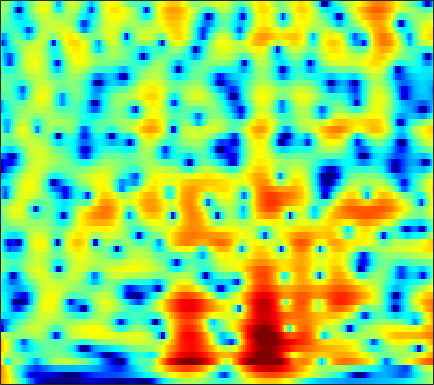

Data behind this chart, as committed beside it:
8.2673, 7.543, 6.5104, 5.3992, 4.5141, 3.2636, 1.9301, 0.87408, -0.6093, -2.1806, -3.8383, -5.1355, -6.9337, -8.7935, -10.203, -12.052, -13.787, -14.941, -16.183, -17.079, -17.704, -18.08, -18.537, -18.986
9.245, 8.22, 6.774, 5.236, 4.021, 2.315, 0.5089, -0.9156, -2.912, -5.017, -7.226, -8.936, -11.22, -13.33, -14.64, -15.77, -16.12, -15.98, -15.57, -15.18, -14.93, -14.85, -14.9, -15.08
9.362, 8.042, 6.271, 4.513, 3.221, 1.545, -0.08582, -1.283, -2.857, -4.42, -5.968, -7.088, -8.507, -9.825, -10.73, -11.7, -12.22, -12.25, -11.84, -11.12, -10.3, -9.701, -9.003, -8.443
6.536, 2.971, -2.269, -4.058, -2.488, -0.5604, 0.453, 0.7359, 0.6615, 0.1674, -0.6073, -1.33, -2.554, -4.201, -5.692, -7.6, -8.357, -7.798, -6.256, -4.545, -2.979, -1.956, -0.7718, 0.1947
5.684, 4.252, 2.755, 1.755, 1.245, 0.7149, 0.2248, -0.1655, -0.7552, -1.402, -1.985, -2.304, -2.617, -2.853, -2.982, -3.036, -2.908, -2.701, -2.341, -1.928, -1.53, -1.246, -0.9014, -0.5957
7.321, 6.151, 4.612, 3.092, 1.946, 0.3739, -1.241, -2.499, -4.256, -5.984, -7.21, -7.482, -7.035, -6.073, -5.293, -4.361, -3.578, -3.067, -2.47, -1.942, -1.503, -1.235, -0.9919, -0.8589
7.017, 5.977, 4.599, 3.194, 2.094, 0.513, -1.211, -2.676, -5.143, -8.482, -11.41, -11.15, -8.542, -6.019, -4.481, -2.909, -1.842, -1.316, -0.9037, -0.7389, -0.7607, -0.8672, -1.098, -1.373
2.446, 1.898, 1.426, 1.151, 1.003, 0.7871, 0.6239, 0.5936, 0.575, 0.4488, 0.3666, 0.4522, 0.7414, 1.055, 1.26, 1.511, 1.708, 1.758, 1.594, 1.075, 0.1233, -0.9042, -2.78, -5.527
-15.33, -13.68, -9.678, -6.562, -4.774, -3.036, -1.919, -1.27, -0.3783, 0.4642, 1.104, 1.483, 1.931, 2.319, 2.53, 2.68, 2.693, 2.634, 2.442, 2.072, 1.461, 0.8413, -0.1591, -1.229
-12.61, -11.77, -10.14, -8.382, -7.113, -5.407, -3.993, -3.271, -2.531, -1.762, -1.002, -0.5072, 0.08219, 0.6789, 1.122, 1.615, 1.942, 2.082, 2.178, 2.213, 2.178, 2.075, 1.836, 1.55
-5.346, -5.584, -5.785, -5.938, -6.176, -6.449, -6.109, -5.616, -5.057, -4.503, -3.739, -3.039, -2.098, -1.189, -0.4902, 0.4342, 1.273, 1.796, 2.326, 2.696, 2.952, 3.057, 3.062, 2.91
-2.15, -3.122, -4.463, -5.818, -7.068, -9.476, -12.15, -13.36, -13.37, -12.07, -10.17, -8.524, -6.195, -4.074, -2.702, -1.092, 0.3911, 1.417, 2.586, 3.429, 3.959, 4.195, 4.322, 4.195
-1.876, -2.957, -4.685, -6.559, -8.16, -11.95, -18.48, -21.25, -21.22, -20.41, -19.11, -17.84, -14.47, -10.12, -7.049, -3.663, -1.087, 0.427, 2.068, 3.364, 4.275, 4.704, 4.976, 4.922
-3.623, -4.122, -5.171, -6.333, -6.943, -8.276, -10.53, -11.74, -12.9, -13.95, -14.6, -15.16, -13.18, -9.364, -7.007, -4.296, -1.827, -0.2499, 1.353, 2.551, 3.479, 3.99, 4.374, 4.466
-4.953, -5.195, -5.786, -6.785, -7.195, -7.253, -7.891, -8.378, -8.354, -8.072, -7.451, -6.713, -5.751, -4.539, -3.409, -1.946, -0.6817, 0.2003, 1.295, 2.155, 2.772, 3.114, 3.419, 3.553
-4.334, -5.157, -6.388, -8.042, -9.633, -10.85, -10.48, -9.756, -8.407, -6.877, -5.473, -4.373, -2.918, -1.735, -0.9699, 0.06578, 0.985, 1.512, 2.07, 2.521, 2.796, 2.874, 2.875, 2.783
-1.846, -3.129, -5.107, -7.907, -11.68, -17.13, -17.26, -12.96, -8.378, -5.421, -3.119, -1.865, -0.4803, 0.7797, 1.525, 2.252, 2.835, 3.175, 3.381, 3.35, 3.138, 2.831, 2.208, 1.393
0.5965, -0.2869, -1.436, -2.305, -3.241, -4.061, -3.797, -3.453, -2.663, -1.694, -0.5222, 0.3581, 1.245, 2.037, 2.606, 3.143, 3.42, 3.545, 3.525, 3.172, 2.535, 1.85, 0.509, -1.449
0.6134, -0.02416, -0.95, -1.5, -1.697, -2.223, -2.3, -2.078, -1.702, -1.065, -0.4508, 0.06829, 0.8803, 1.521, 1.905, 2.384, 2.682, 2.716, 2.623, 2.335, 1.749, 1.147, 0.1576, -1.08
-0.6948, -1.538, -2.781, -3.944, -4.13, -4.299, -4.537, -4.342, -3.778, -2.867, -1.855, -1.184, -0.1408, 0.8864, 1.454, 2.051, 2.543, 2.709, 2.69, 2.516, 2.11, 1.671, 1.016, 0.3064
-2.662, -4.676, -7.334, -10.42, -11.7, -10.72, -10.16, -10.01, -9.022, -7.386, -4.956, -2.947, -0.8677, 0.8152, 1.946, 3.012, 3.64, 3.983, 4.098, 3.83, 3.32, 2.72, 1.625, 0.3265
-3.019, -5.685, -10.35, -16.98, -14.14, -14.66, -13.81, -15.66, -22.4, -13.77, -7.508, -4.308, -0.8829, 1.3, 2.546, 3.873, 4.594, 4.905, 5.055, 4.734, 4.048, 3.249, 1.667, -0.6375
-1.609, -2.707, -3.608, -5.336, -5.468, -5.767, -6.114, -5.974, -5.357, -4.462, -2.943, -1.647, -0.3442, 1.065, 1.822, 2.553, 3.168, 3.336, 3.358, 3.179, 2.657, 2.137, 1.258, 0.1511
-1.292, -1.533, -1.58, -1.53, -1.926, -1.556, -1.522, -1.388, -1.062, -0.6147, -0.2528, 0.155, 0.6631, 1.008, 1.341, 1.595, 1.744, 1.843, 1.767, 1.613, 1.333, 1.022, 0.5288, -0.01923
-1.86, -1.08, -0.5682, 0.4744, 0.6489, 0.9901, 1.342, 1.495, 1.573, 1.667, 1.641, 1.445, 1.391, 1.082, 0.9008, 0.7725, 0.527, 0.5336, 0.5297, 0.4499, 0.376, 0.1785, -0.2236, -0.7844
-1.914, -0.4602, 0.9694, 1.704, 2.603, 2.959, 3.345, 3.492, 3.472, 3.156, 2.736, 2.11, 1.063, -0.1968, -1.409, -2.619, -3.18, -3.047, -2.155, -1.338, -0.7618, -0.5607, -0.6815, -1.247
-0.2098, 0.3559, 1.478, 2.168, 2.58, 3.386, 3.727, 3.895, 3.953, 3.617, 2.894, 2.166, 0.3274, -2.065, -5.109, -11.88, -21.88, -10.95, -5.834, -3.037, -1.674, -1.134, -0.9394, -1.264
-1.393, -1.235, -1.293, -0.1132, 0.3473, 1.327, 2.301, 2.829, 3.291, 3.528, 3.264, 2.923, 2.111, 0.9995, 0.1112, -1.099, -1.631, -1.766, -1.353, -1.042, -0.806, -0.8643, -1.162, -1.692
-7.019, -8.921, -11.26, -8.424, -5.014, -2.322, -0.005858, 1.288, 2.504, 3.342, 3.799, 3.885, 3.923, 3.564, 3.349, 2.775, 2.35, 1.848, 1.282, 0.5288, -0.2873, -1.026, -2.131, -3.336
-7.471, -8.575, -10.35, -7.455, -6.014, -2.906, -0.8705, 0.4892, 1.936, 2.938, 3.74, 4.076, 4.364, 4.367, 4.235, 3.869, 3.265, 2.687, 1.618, 0.3093, -1.388, -2.876, -5.186, -7.616
-5.162, -5.293, -4.805, -4.21, -3.165, -2.106, -0.6855, 0.2681, 1.396, 2.461, 3.198, 3.719, 4.062, 4.307, 4.234, 4.026, 3.431, 2.87, 1.727, 0.2332, -1.875, -3.879, -7.623, -13.42
-8.352, -8.111, -6.817, -5.933, -4.837, -3.533, -2.218, -1.272, -0.04044, 1.045, 2.02, 2.604, 3.264, 3.658, 3.837, 3.816, 3.58, 3.193, 2.486, 1.472, 0.2075, -0.9065, -2.485, -3.976
-18.68, -14.85, -12.56, -9.946, -9.126, -7.375, -5.889, -4.744, -3.051, -1.641, -0.1642, 0.657, 1.727, 2.426, 2.873, 3.162, 3.304, 3.207, 2.972, 2.518, 1.968, 1.485, 0.8395, 0.2369
-14.92, -14.56, -13.86, -13.79, -13.98, -14.06, -12.25, -10.11, -7.194, -4.507, -2.412, -1.051, 0.3362, 1.446, 2.048, 2.653, 2.999, 3.135, 3.144, 3.008, 2.753, 2.506, 2.128, 1.729
-9.024, -10.05, -10.9, -13.69, -15.56, -20.57, -17.26, -12.7, -8.137, -4.983, -2.631, -1.2, 0.256, 1.407, 2.016, 2.656, 3.011, 3.192, 3.232, 3.154, 2.925, 2.697, 2.316, 1.883
-4.287, -4.734, -5.434, -6.198, -6.274, -6.381, -5.661, -4.768, -3.38, -1.902, -0.5242, 0.3058, 1.31, 1.995, 2.444, 2.785, 3.014, 3.036, 2.974, 2.741, 2.376, 2.009, 1.413, 0.7298
-0.9229, -1.141, -1.713, -1.636, -1.799, -1.415, -0.9855, -0.4934, 0.1614, 0.9154, 1.485, 1.899, 2.238, 2.445, 2.499, 2.469, 2.377, 2.23, 2.016, 1.658, 1.153, 0.6001, -0.4022, -1.755
0.4295, -0.3101, -0.8518, -0.9398, -0.7461, -0.04751, 0.7949, 1.405, 2.211, 2.707, 3.032, 3.082, 2.859, 2.426, 1.846, 1.109, 0.3551, 0.1151, 0.02469, 0.1803, 0.1618, -0.1083, -0.9742, -2.685
-1.408, -4.109, -7.231, -8.624, -5.479, -2.289, 0.3167, 1.675, 2.96, 3.693, 3.991, 3.799, 3.148, 1.74, 0.1133, -3.199, -8.448, -10.57, -6.013, -2.319, -0.2771, 0.5479, 0.9214, 0.6696
-3.451, -5.63, -7.644, -7.584, -6.377, -3.486, -1.213, 0.1114, 1.323, 2.157, 2.475, 2.378, 1.942, 0.8958, -0.1872, -2.01, -3.857, -4.233, -3.198, -1.525, -0.0759, 0.6929, 1.32, 1.614
-4.672, -4.79, -4.417, -4.172, -3.407, -2.494, -1.485, -0.7895, 0.01087, 0.6496, 0.9812, 1.158, 1.165, 0.99, 0.8506, 0.5413, 0.3554, 0.3508, 0.4524, 0.7162, 0.997, 1.149, 1.244, 1.204
-8.379, -6.661, -5.31, -3.963, -3.096, -2.267, -1.535, -1.067, -0.5093, -0.1137, 0.3381, 0.6426, 0.9787, 1.345, 1.551, 1.801, 2.034, 2.125, 2.23, 2.248, 2.131, 1.952, 1.567, 0.9895
-8.508, -6.632, -4.473, -3.029, -2.548, -1.914, -1.685, -1.617, -1.633, -1.537, -1.154, -0.7341, 0.1222, 1.04, 1.676, 2.478, 3.061, 3.375, 3.623, 3.623, 3.378, 3.018, 2.261, 1.14
-2.92, -2.384, -1.761, -1.594, -1.517, -1.856, -2.667, -3.66, -5.565, -7.595, -8.286, -6.577, -3.587, -1.044, 0.537, 2.082, 3.177, 3.773, 4.218, 4.343, 4.16, 3.807, 3.032, 1.877
-0.9375, -0.8405, -1.015, -1.243, -1.464, -2.235, -3.379, -4.643, -7.018, -10.13, -11.37, -9.063, -5.189, -2.213, -0.5715, 1.093, 2.286, 2.884, 3.383, 3.579, 3.489, 3.251, 2.734, 2.01
-0.9349, -1.092, -1.273, -1.418, -1.708, -2.063, -2.49, -2.85, -3.214, -3.388, -3.187, -2.664, -1.681, -0.5901, 0.1969, 1.128, 1.816, 2.166, 2.451, 2.498, 2.335, 2.103, 1.675, 1.159
-1.399, -1.623, -1.755, -1.965, -2.116, -2.076, -1.956, -1.775, -1.463, -1.055, -0.5067, -0.05697, 0.5427, 1.147, 1.577, 2.009, 2.282, 2.39, 2.336, 2.073, 1.623, 1.173, 0.456, -0.3161
-2.246, -2.667, -3.388, -4.019, -3.974, -3.682, -2.909, -2.151, -1.111, -0.05495, 0.906, 1.501, 2.224, 2.8, 3.102, 3.353, 3.421, 3.327, 2.975, 2.379, 1.5, 0.6319, -0.827, -2.653
-3.932, -5.122, -7.838, -11.61, -12.76, -10.72, -6.83, -4.501, -2.025, -0.1083, 1.323, 2.155, 3.075, 3.724, 4.015, 4.224, 4.207, 4.011, 3.508, 2.735, 1.634, 0.5607, -1.295, -3.802
-4.839, -6.056, -8.541, -11.21, -11.83, -10.12, -7.001, -4.726, -2.324, -0.5239, 0.8934, 1.812, 2.68, 3.269, 3.578, 3.798, 3.745, 3.515, 3.025, 2.26, 1.226, 0.2902, -1.063, -2.432
-4.957, -5.969, -6.689, -6.311, -5.663, -4.762, -3.468, -2.451, -1.193, -0.0224, 0.955, 1.522, 2.136, 2.632, 2.948, 3.167, 3.181, 3.063, 2.642, 1.861, 0.7105, -0.4061, -2.145, -3.931
-9.84, -13.07, -10.07, -6.682, -5.055, -2.963, -1.546, -0.8351, -0.05913, 0.43, 0.6441, 0.646, 0.876, 1.268, 1.596, 2.151, 2.683, 2.951, 2.92, 2.442, 1.372, 0.09751, -2.61, -7.419
-6.678, -8.421, -7.697, -5.413, -3.689, -2.326, -1.541, -1.224, -1.28, -1.978, -3.281, -4.529, -6.404, -6.756, -5.247, -2.482, -0.274, 0.865, 1.88, 2.331, 2.263, 1.92, 1.171, 0.371
-2.056, -2.492, -2.607, -2.486, -2.438, -2.455, -2.552, -2.776, -3.463, -4.605, -6.385, -8.196, -11.67, -12.71, -9.727, -5.658, -2.704, -1.093, 0.4534, 1.429, 2.009, 2.229, 2.37, 2.432
-0.9805, -1.044, -1.332, -1.811, -2.329, -2.847, -3.425, -3.93, -4.527, -4.969, -5.271, -5.381, -5.341, -4.799, -4.04, -2.687, -1.282, -0.3171, 0.7349, 1.515, 2.041, 2.291, 2.469, 2.516
-0.03433, -0.189, -0.7651, -1.628, -2.396, -3.635, -5.096, -6.155, -6.945, -6.795, -5.91, -5.083, -3.774, -2.481, -1.487, -0.3191, 0.7027, 1.349, 2.057, 2.549, 2.778, 2.791, 2.579, 2.163
1.341, 1.027, 0.3581, -0.7122, -1.79, -4.097, -7.657, -11.77, -23.95, -15.26, -8.683, -5.747, -3.124, -1.171, -0.03377, 1.269, 2.328, 2.972, 3.584, 3.894, 3.858, 3.562, 2.761, 1.413
1.4, 1.27, 0.8403, 0.02882, -0.8147, -2.371, -4.228, -5.567, -6.738, -6.625, -5.526, -4.474, -3.036, -1.643, -0.6488, 0.6528, 1.822, 2.568, 3.314, 3.725, 3.761, 3.491, 2.683, 1.232
